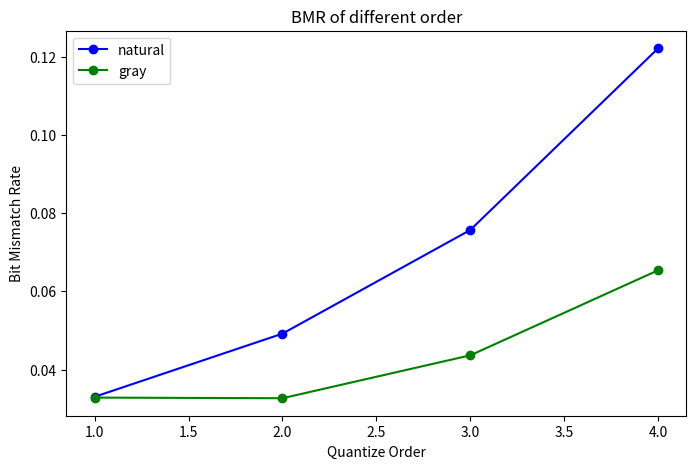
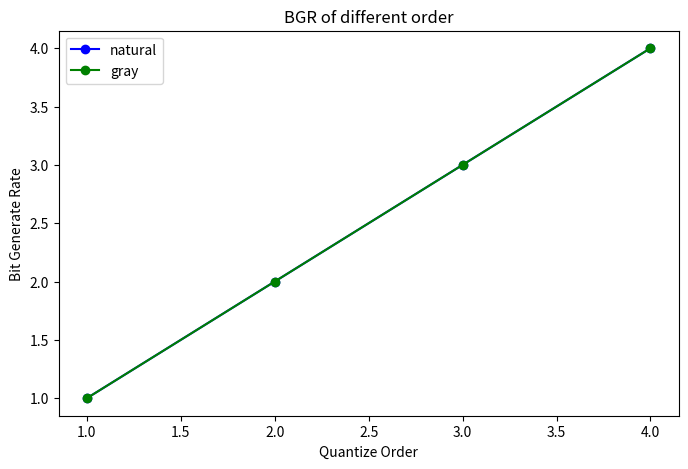

Write the Python code that produced these figures, in order.
# -*- coding: utf-8 -*-

import matplotlib.pyplot as plt
from numpy import array

order = [1,2,3,4]
qtype = ['natural','gray']

bmr = array([[ 0.03303   ,  0.03282667],
       [ 0.04917667,  0.03266667],
       [ 0.07568778,  0.04364   ],
       [ 0.12215083,  0.06539167]])
       
bgr = array([[ 1.,  1.],
       [ 2.,  2.],
       [ 3.,  3.],
       [ 4.,  4.]])
       
plt.figure(figsize=(8,5))
plt.plot(order,bmr[:,0],'bo-',label=qtype[0])
plt.plot(order,bmr[:,1],'go-',label=qtype[1])
plt.xlabel('Quantize Order')
plt.ylabel('Bit Mismatch Rate')
plt.title('BMR of different order')
plt.legend()

plt.figure(figsize=(8,5))
plt.plot(order,bgr[:,0],'bo-',label=qtype[0])
plt.plot(order,bgr[:,1],'go-',label=qtype[1])
plt.xlabel('Quantize Order')
plt.ylabel('Bit Generate Rate')
plt.title('BGR of different order')
plt.legend()